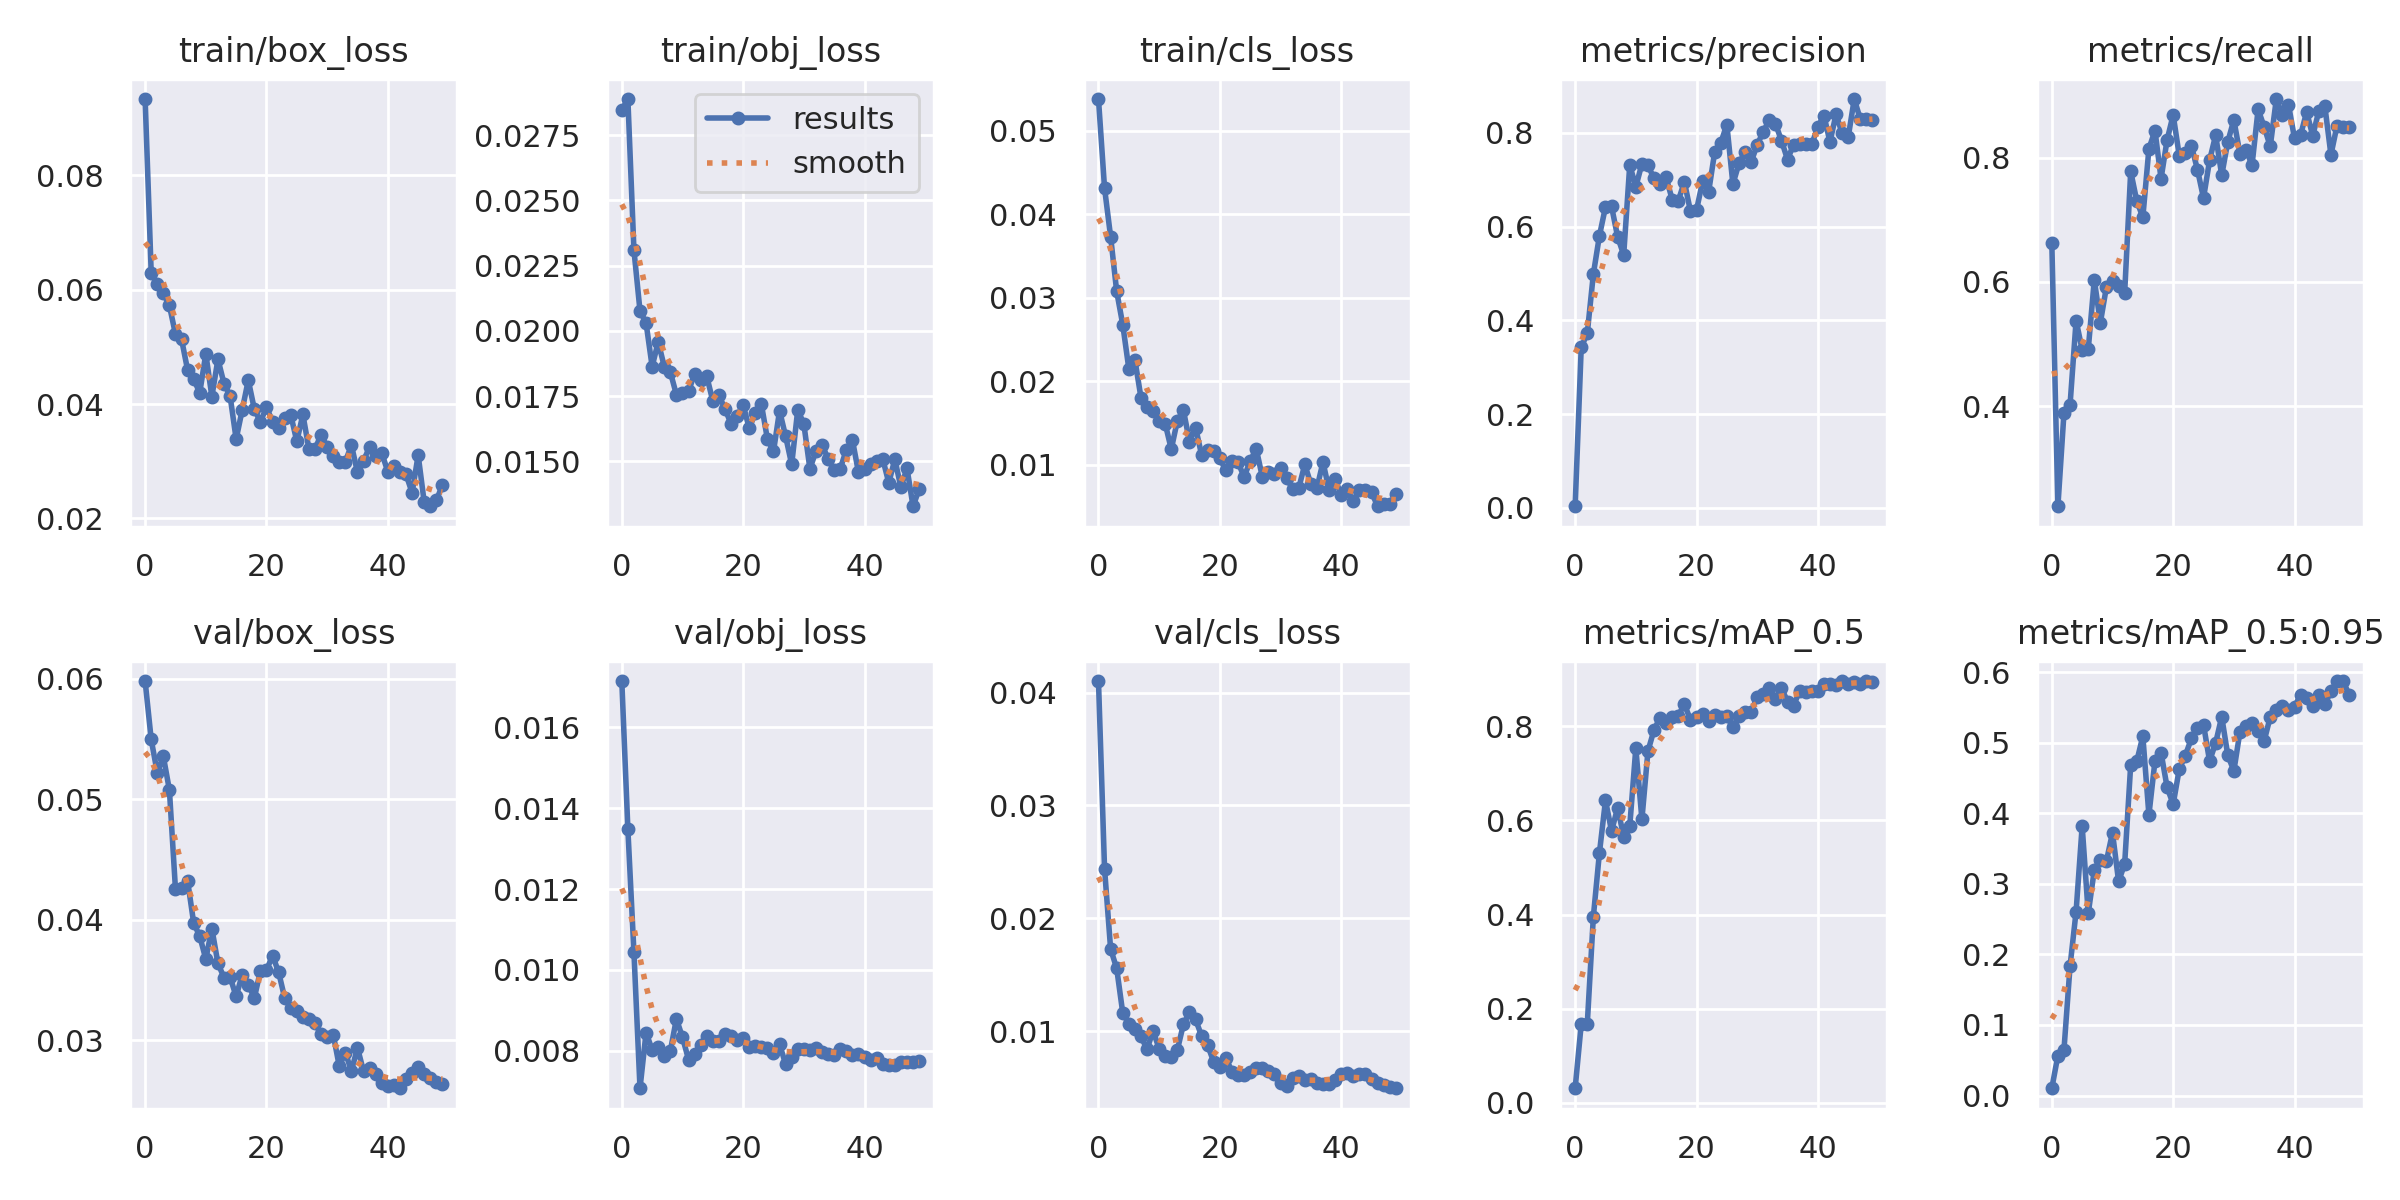

The data file committed next to this chart (first rows):
epoch, train/box_loss, train/obj_loss, train/cls_loss, metrics/precision, metrics/recall, metrics/mAP_0.5, metrics/mAP_0.5:0.95, val/box_loss, val/obj_loss, val/cls_loss, x/lr0, x/lr1, x/lr2
0, 0.09333, 0.02846, 0.05382, 0.003469, 0.6622, 0.03129, 0.01035, 0.05981, 0.01715, 0.04103, 0.0712, 0.0032, 0.0032
1, 0.06296, 0.02888, 0.04314, 0.3423, 0.2388, 0.1672, 0.05672, 0.05496, 0.01348, 0.0244, 0.04137, 0.006371, 0.006371
2, 0.06095, 0.02309, 0.03732, 0.3727, 0.3887, 0.1684, 0.0648, 0.0522, 0.01044, 0.01728, 0.01141, 0.009412, 0.009412
3, 0.05933, 0.02077, 0.03078, 0.4989, 0.4016, 0.3953, 0.1831, 0.05356, 0.007071, 0.01557, 0.009406, 0.009406, 0.009406
4, 0.05724, 0.0203, 0.02678, 0.5804, 0.5378, 0.5307, 0.2608, 0.05077, 0.00845, 0.01162, 0.009406, 0.009406, 0.009406
5, 0.05221, 0.01864, 0.0215, 0.6421, 0.4908, 0.6421, 0.3819, 0.04253, 0.008023, 0.01065, 0.009208, 0.009208, 0.009208
6, 0.05134, 0.01958, 0.02259, 0.6431, 0.4913, 0.5772, 0.2581, 0.04263, 0.008094, 0.01023, 0.00901, 0.00901, 0.00901
7, 0.04595, 0.01863, 0.01804, 0.5784, 0.6034, 0.6264, 0.3196, 0.04323, 0.00786, 0.009534, 0.008812, 0.008812, 0.008812
8, 0.04435, 0.01842, 0.01685, 0.5397, 0.5345, 0.5655, 0.3344, 0.03972, 0.007995, 0.008393, 0.008614, 0.008614, 0.008614
9, 0.04196, 0.01756, 0.01649, 0.7318, 0.5921, 0.5877, 0.3325, 0.03862, 0.008788, 0.01002, 0.008416, 0.008416, 0.008416
10, 0.04878, 0.01763, 0.0152, 0.6851, 0.6015, 0.7532, 0.3726, 0.03672, 0.008333, 0.008442, 0.008218, 0.008218, 0.008218
11, 0.04131, 0.0177, 0.0149, 0.7341, 0.593, 0.6018, 0.3037, 0.03925, 0.007781, 0.007798, 0.00802, 0.00802, 0.00802
12, 0.04783, 0.01836, 0.01185, 0.7307, 0.5817, 0.7468, 0.3278, 0.03636, 0.007909, 0.00773, 0.007822, 0.007822, 0.007822
13, 0.04359, 0.01811, 0.01527, 0.7028, 0.7781, 0.7919, 0.4688, 0.03518, 0.008139, 0.008322, 0.007624, 0.007624, 0.007624
14, 0.04142, 0.01826, 0.01653, 0.6916, 0.7304, 0.8178, 0.4739, 0.03523, 0.008367, 0.01061, 0.007426, 0.007426, 0.007426
15, 0.03387, 0.01732, 0.01277, 0.7052, 0.7043, 0.8058, 0.5092, 0.03362, 0.008232, 0.01167, 0.007228, 0.007228, 0.007228
16, 0.03896, 0.01754, 0.01445, 0.6572, 0.8143, 0.8194, 0.3977, 0.03543, 0.008247, 0.01104, 0.00703, 0.00703, 0.00703
17, 0.04418, 0.01702, 0.01115, 0.6553, 0.8439, 0.822, 0.4742, 0.03459, 0.008424, 0.009563, 0.006832, 0.006832, 0.006832
18, 0.0391, 0.01644, 0.01175, 0.6958, 0.7663, 0.8467, 0.4861, 0.03349, 0.008369, 0.008741, 0.006634, 0.006634, 0.006634
19, 0.03686, 0.01673, 0.01168, 0.6333, 0.8288, 0.8132, 0.4368, 0.03574, 0.008275, 0.007254, 0.006436, 0.006436, 0.006436
20, 0.03946, 0.01716, 0.01074, 0.6353, 0.869, 0.8193, 0.4129, 0.03579, 0.008315, 0.006805, 0.006238, 0.006238, 0.006238
21, 0.0369, 0.01628, 0.009317, 0.6965, 0.8035, 0.8259, 0.4625, 0.03701, 0.008093, 0.00761, 0.00604, 0.00604, 0.00604
22, 0.03578, 0.01685, 0.0104, 0.6743, 0.807, 0.8101, 0.4819, 0.03564, 0.008115, 0.00641, 0.005842, 0.005842, 0.005842
23, 0.03758, 0.0172, 0.01031, 0.7594, 0.8193, 0.8239, 0.506, 0.03349, 0.008093, 0.006126, 0.005644, 0.005644, 0.005644
24, 0.03811, 0.01586, 0.00851, 0.7789, 0.781, 0.8183, 0.5202, 0.03263, 0.008063, 0.006089, 0.005446, 0.005446, 0.005446
25, 0.03347, 0.01538, 0.01045, 0.8175, 0.7351, 0.8214, 0.5257, 0.03242, 0.007948, 0.006336, 0.005248, 0.005248, 0.005248
26, 0.03817, 0.01695, 0.01189, 0.6908, 0.7958, 0.7971, 0.4741, 0.0319, 0.008164, 0.006689, 0.00505, 0.00505, 0.00505
27, 0.03211, 0.01596, 0.008551, 0.735, 0.8364, 0.8217, 0.4997, 0.03176, 0.007664, 0.006757, 0.004852, 0.004852, 0.004852
28, 0.03214, 0.01489, 0.009128, 0.7593, 0.7717, 0.8296, 0.5369, 0.03138, 0.007854, 0.00644, 0.004654, 0.004654, 0.004654
29, 0.03464, 0.01698, 0.008863, 0.7382, 0.8256, 0.8307, 0.4824, 0.03047, 0.008045, 0.006237, 0.004456, 0.004456, 0.004456
30, 0.03248, 0.01644, 0.009566, 0.7742, 0.861, 0.8613, 0.4601, 0.03024, 0.008035, 0.005445, 0.004258, 0.004258, 0.004258
31, 0.03089, 0.01472, 0.008365, 0.8029, 0.8065, 0.8677, 0.5152, 0.03046, 0.008018, 0.005129, 0.00406, 0.00406, 0.00406
32, 0.02994, 0.01539, 0.007123, 0.8273, 0.8117, 0.8815, 0.524, 0.02782, 0.008058, 0.005829, 0.003862, 0.003862, 0.003862
33, 0.02991, 0.01564, 0.007159, 0.8201, 0.7885, 0.8577, 0.5284, 0.02895, 0.007961, 0.005981, 0.003664, 0.003664, 0.003664
34, 0.03282, 0.0151, 0.01002, 0.7837, 0.8779, 0.8808, 0.5165, 0.02743, 0.007927, 0.00563, 0.003466, 0.003466, 0.003466
35, 0.02805, 0.01465, 0.007693, 0.7432, 0.8495, 0.8518, 0.5027, 0.02935, 0.007884, 0.005769, 0.003268, 0.003268, 0.003268
36, 0.0301, 0.01472, 0.007156, 0.7751, 0.8183, 0.843, 0.5368, 0.02739, 0.008047, 0.005432, 0.00307, 0.00307, 0.00307
37, 0.03249, 0.01545, 0.01032, 0.7762, 0.8946, 0.8753, 0.547, 0.02769, 0.008002, 0.005283, 0.002872, 0.002872, 0.002872
38, 0.03095, 0.01583, 0.006983, 0.7765, 0.8687, 0.8728, 0.5528, 0.02717, 0.007903, 0.005335, 0.002674, 0.002674, 0.002674
39, 0.03145, 0.01459, 0.008254, 0.7755, 0.8857, 0.8742, 0.5471, 0.02647, 0.007928, 0.005677, 0.002476, 0.002476, 0.002476
40, 0.02816, 0.01471, 0.006407, 0.8129, 0.8312, 0.8737, 0.5511, 0.02619, 0.007848, 0.00621, 0.002278, 0.002278, 0.002278
41, 0.02913, 0.0149, 0.007095, 0.8372, 0.8367, 0.8893, 0.5681, 0.02626, 0.007765, 0.006277, 0.00208, 0.00208, 0.00208
42, 0.02812, 0.015, 0.005588, 0.7807, 0.8737, 0.8897, 0.5635, 0.02599, 0.007831, 0.006023, 0.001882, 0.001882, 0.001882
43, 0.02769, 0.0151, 0.007023, 0.8401, 0.8354, 0.8879, 0.5517, 0.02677, 0.007665, 0.006212, 0.001684, 0.001684, 0.001684
44, 0.02449, 0.01419, 0.007, 0.7992, 0.8752, 0.8951, 0.5671, 0.02722, 0.007656, 0.006207, 0.001486, 0.001486, 0.001486
45, 0.03106, 0.01508, 0.006712, 0.7906, 0.8831, 0.8903, 0.5551, 0.02779, 0.007638, 0.005792, 0.001288, 0.001288, 0.001288
46, 0.0228, 0.01401, 0.005018, 0.8723, 0.8047, 0.893, 0.5727, 0.02715, 0.007732, 0.005376, 0.00109, 0.00109, 0.00109
47, 0.02213, 0.01474, 0.005266, 0.8291, 0.8516, 0.8901, 0.5875, 0.02689, 0.007718, 0.005247, 0.000892, 0.000892, 0.000892
48, 0.02314, 0.01328, 0.005254, 0.8307, 0.8497, 0.8955, 0.5875, 0.02649, 0.007709, 0.005016, 0.000694, 0.000694, 0.000694
49, 0.02587, 0.01393, 0.006431, 0.827, 0.8489, 0.8927, 0.5681, 0.02633, 0.007737, 0.004937, 0.000496, 0.000496, 0.000496
